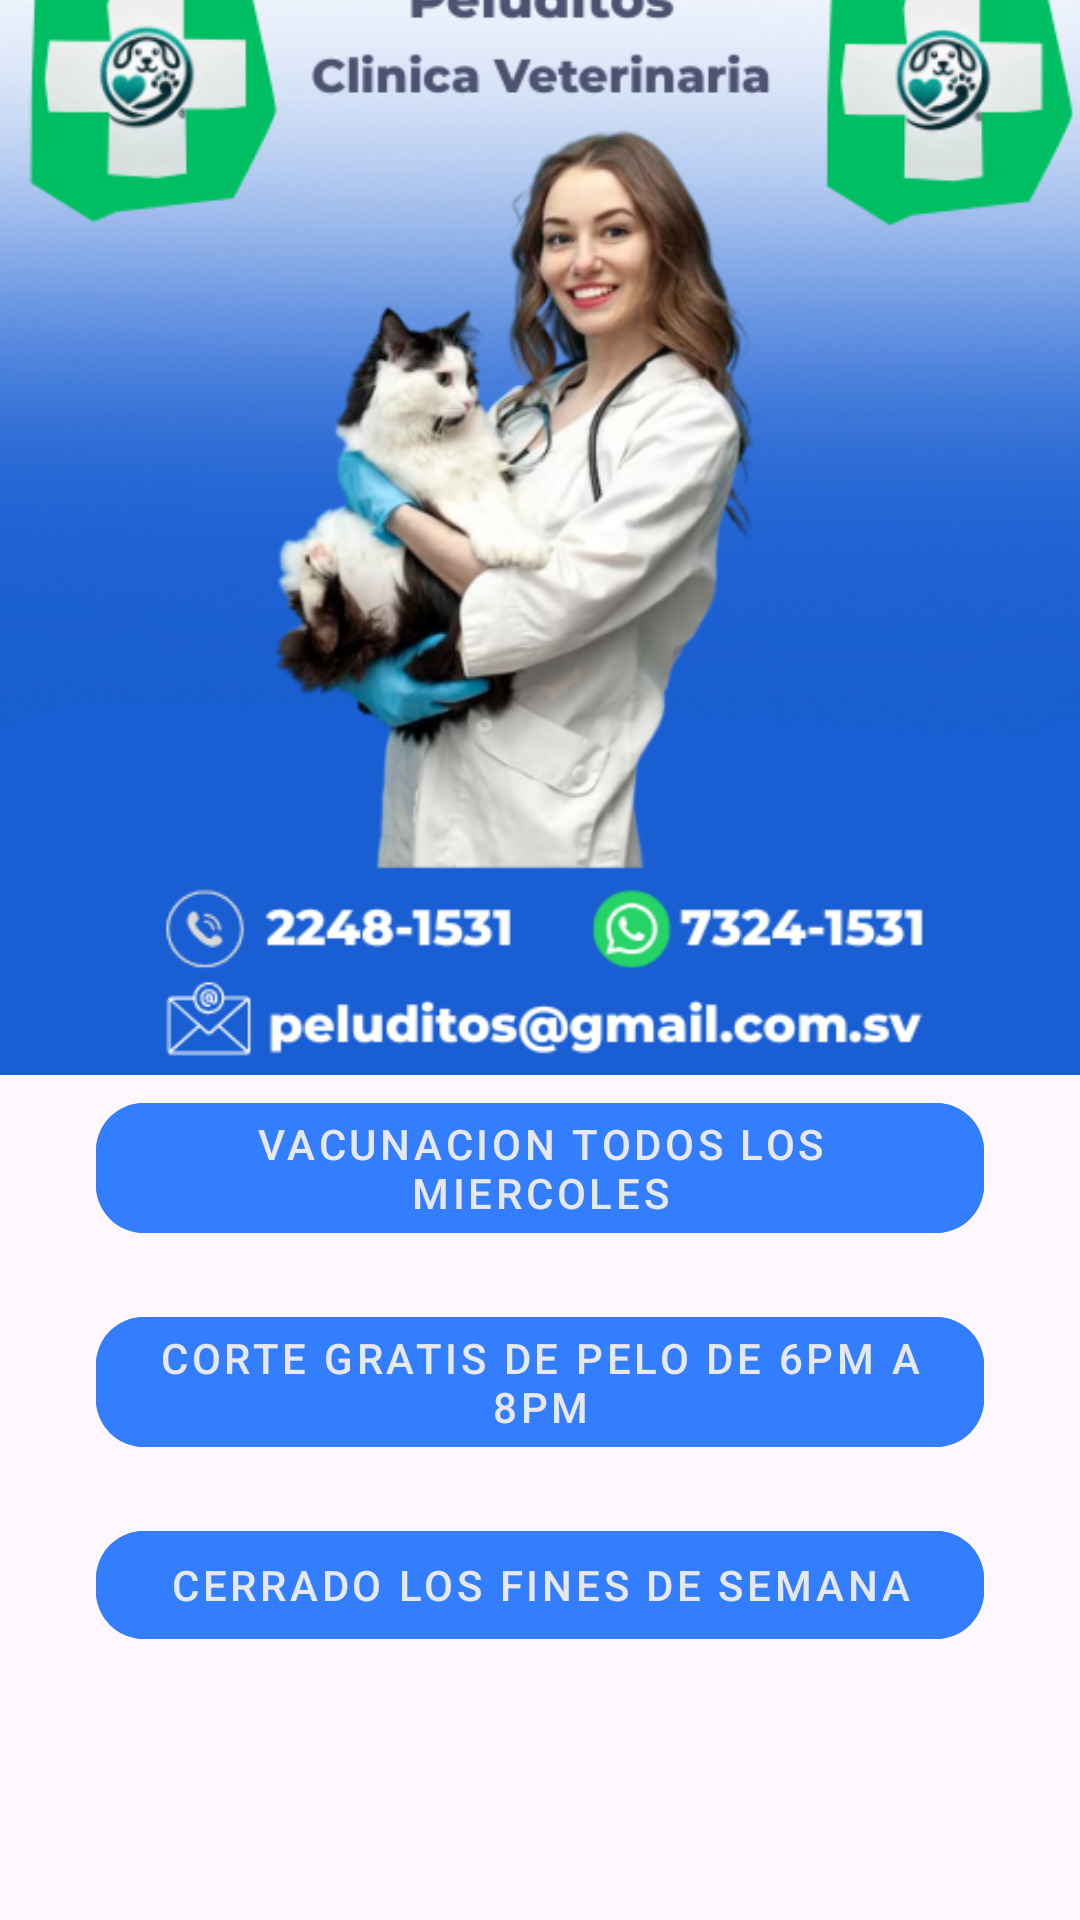

Write the Android layout XML for this screen, with the resource values it uses.
<!-- AndroidManifest.xml: activity theme Theme.Tema3_5.NoActionBar -->
<!-- res/layout/fragment_home.xml -->
<?xml version="1.0" encoding="utf-8"?>
<androidx.constraintlayout.widget.ConstraintLayout xmlns:android="http://schemas.android.com/apk/res/android"
    xmlns:app="http://schemas.android.com/apk/res-auto"
    xmlns:tools="http://schemas.android.com/tools"
    android:layout_width="match_parent"
    android:layout_height="match_parent"
    tools:context=".ui.home.HomeFragment">

    <TextView
        android:id="@+id/text_home"
        android:layout_width="match_parent"
        android:layout_height="wrap_content"
        android:layout_marginStart="8dp"
        android:layout_marginTop="8dp"
        android:layout_marginEnd="8dp"
        android:text="Peluditos"
        android:textAlignment="center"
        android:textSize="20sp"
        app:layout_constraintBottom_toBottomOf="parent"
        app:layout_constraintEnd_toEndOf="parent"
        app:layout_constraintStart_toStartOf="parent"
        app:layout_constraintTop_toTopOf="parent" />

    <Button
        android:id="@+id/btn_agendar_cita"
        android:layout_width="0dp"
        android:layout_height="wrap_content"
        android:text="Vacunacion todos los miercoles"
        app:layout_constraintTop_toBottomOf="@id/text_home"
        app:layout_constraintStart_toStartOf="parent"
        app:layout_constraintEnd_toEndOf="parent"
        android:layout_marginTop="24dp"
        android:layout_marginStart="32dp"
        android:layout_marginEnd="32dp"/>

    <Button
        android:id="@+id/btn_historial"
        android:layout_width="0dp"
        android:layout_height="wrap_content"
        android:text="Corte Gratis de Pelo de 6pm a 8pm"
        app:layout_constraintTop_toBottomOf="@id/btn_agendar_cita"
        app:layout_constraintStart_toStartOf="parent"
        app:layout_constraintEnd_toEndOf="parent"
        android:layout_marginTop="16dp"
        android:layout_marginStart="32dp"
        android:layout_marginEnd="32dp"/>

    <Button
        android:id="@+id/btn_registrar_mascota"
        android:layout_width="0dp"
        android:layout_height="wrap_content"
        android:text="Cerrado los fines de semana"
        app:layout_constraintTop_toBottomOf="@id/btn_historial"
        app:layout_constraintStart_toStartOf="parent"
        app:layout_constraintEnd_toEndOf="parent"
        android:layout_marginTop="16dp"
        android:layout_marginStart="32dp"
        android:layout_marginEnd="32dp"/>

    <ImageView
        android:id="@+id/imgLogo"
        android:layout_width="376dp"
        android:layout_height="414dp"
        android:layout_marginStart="50dp"
        android:layout_marginTop="52dp"
        android:layout_marginEnd="50dp"
        android:layout_marginBottom="23dp"
        app:layout_constraintBottom_toTopOf="@+id/text_home"
        app:layout_constraintEnd_toEndOf="parent"
        app:layout_constraintStart_toStartOf="parent"
        app:layout_constraintTop_toTopOf="parent"
        app:srcCompat="@drawable/inicio"
        tools:src="@tools:sample/avatars" />
</androidx.constraintlayout.widget.ConstraintLayout>
<!-- resources referenced by this layout -->
<resources>
  <!-- drawable inicio: png bitmap (drawable, 236998 bytes) -->
  <style name="Theme.Tema3_5.NoActionBar">
          <item name="windowActionBar">false</item>
          <item name="windowNoTitle">true</item>
      </style>
</resources>
